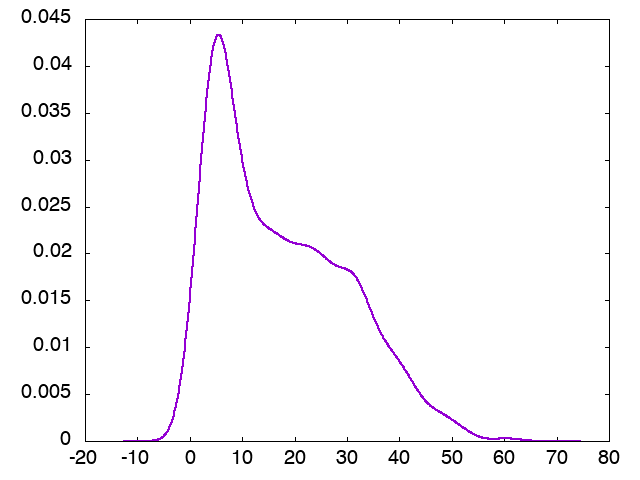

The table this chart was drawn from, first rows:
x, p_0
-12.5, 3.31197e-09
-12.42, 4.00781e-09
-12.33, 4.8438e-09
-12.24, 5.84689e-09
-12.16, 7.04893e-09
-12.07, 8.48752e-09
-11.98, 1.0207e-08
-11.89, 1.22596e-08
-11.81, 1.47067e-08
-11.72, 1.76204e-08
-11.63, 2.10851e-08
-11.55, 2.51998e-08
-11.46, 3.00801e-08
-11.37, 3.58611e-08
-11.28, 4.27002e-08
-11.2, 5.07807e-08
-11.11, 6.03156e-08
-11.02, 7.15523e-08
-10.94, 8.47775e-08
-10.85, 1.00323e-07
-10.76, 1.18573e-07
-10.68, 1.39969e-07
-10.59, 1.65023e-07
-10.5, 1.94322e-07
-10.41, 2.2854e-07
-10.33, 2.68454e-07
-10.24, 3.1495e-07
-10.15, 3.69046e-07
-10.07, 4.31902e-07
-9.979, 5.04843e-07
-9.892, 5.89379e-07
-9.804, 6.87227e-07
-9.717, 8.00339e-07
-9.63, 9.30928e-07
-9.543, 1.0815e-06
-9.456, 1.25489e-06
-9.369, 1.4543e-06
-9.282, 1.68335e-06
-9.195, 1.94609e-06
-9.108, 2.24711e-06
-9.021, 2.59153e-06
-8.934, 2.9851e-06
-8.847, 3.43427e-06
-8.759, 3.94624e-06
-8.672, 4.52904e-06
-8.585, 5.19161e-06
-8.498, 5.94392e-06
-8.411, 6.79703e-06
-8.324, 7.7632e-06
-8.237, 8.85602e-06
-8.15, 1.00905e-05
-8.063, 1.14833e-05
-7.976, 1.30526e-05
-7.889, 1.48186e-05
-7.802, 1.68034e-05
-7.714, 1.90312e-05
-7.627, 2.15286e-05
-7.54, 2.43248e-05
-7.453, 2.74513e-05
-7.366, 3.0943e-05
... 940 more rows
